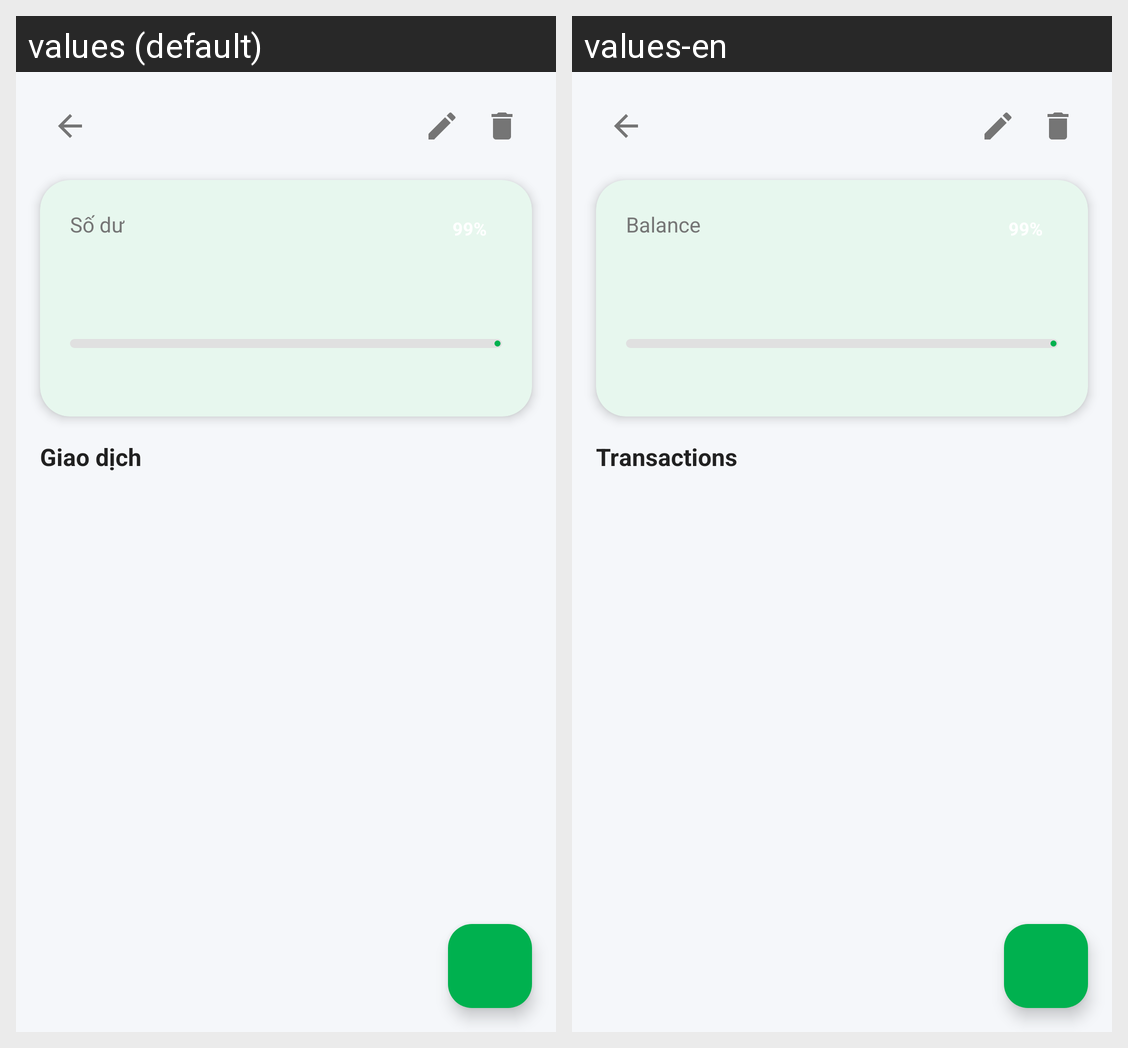

The same Android screen rendered under two of its app's locales, left to right. List the strings drawn on it with the default value and each locale's translation.
Android screen res/layout/activity_pot_detail.xml rendered under 2 locales, left to right: values (default), values-en. Device: Nexus 5 (rendered at 1080×1920; each locale shown at half size, 540×960, under a caption strip naming it); theme Theme.FinaceManager.
Strings drawn on this screen, with the default value and each locale's value (text and hints the layout hard-codes, and strings that could not be matched under every locale, appear in the picture but are not listed):

label_balance
  values: Số dư
  values-en: Balance

label_pot_transactions
  values: Giao dịch
  values-en: Transactions
